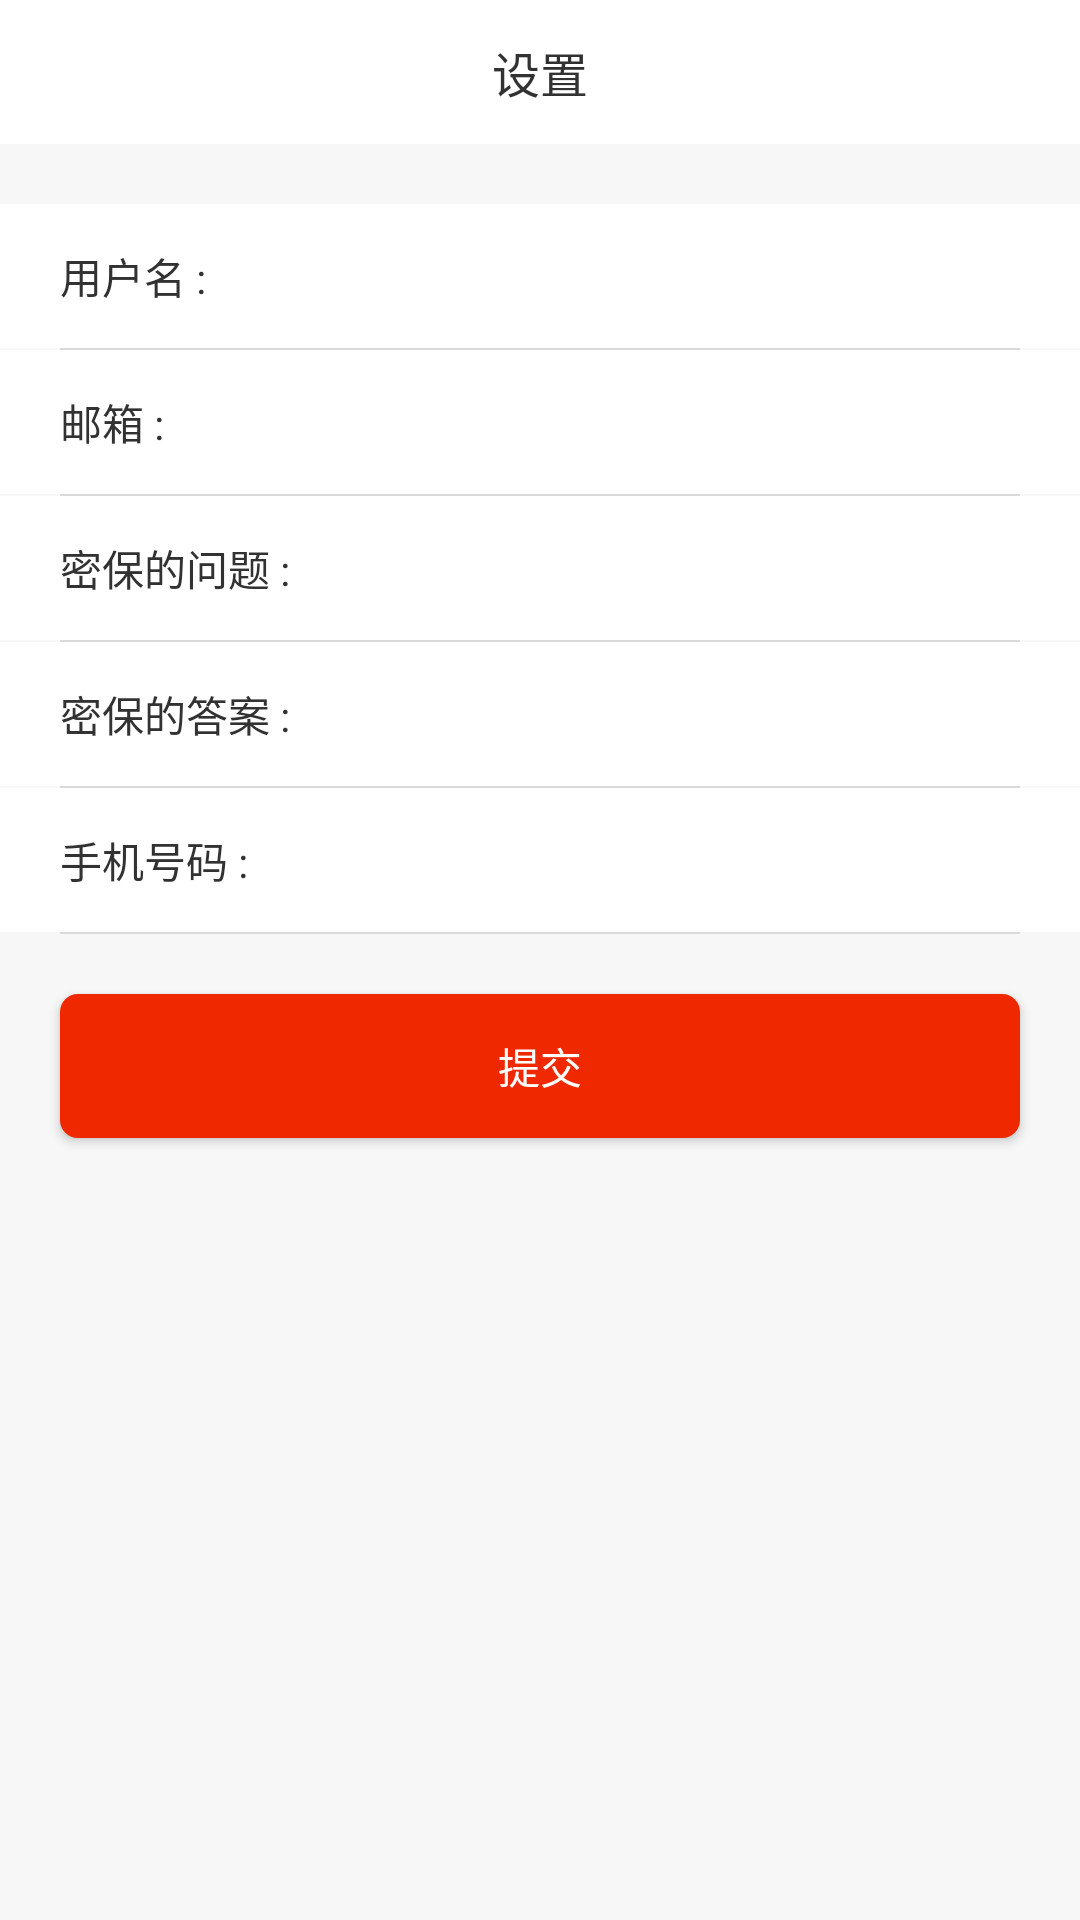

Write the Android layout XML for this screen, with the resource values it uses.
<!-- AndroidManifest.xml: application theme AppTheme -->
<!-- res/layout/act_data.xml -->
<?xml version="1.0" encoding="utf-8"?>
<RelativeLayout xmlns:android="http://schemas.android.com/apk/res/android"
    android:layout_width="match_parent"
    android:layout_height="match_parent"
    android:background="@color/grag_by"
    android:orientation="vertical">

    <include layout="@layout/setting_title" />

    <LinearLayout
        android:id="@+id/ll_nickname"
        android:layout_width="match_parent"
        android:layout_height="@dimen/common_title_height"
        android:layout_below="@+id/rl_title"
        android:layout_marginTop="@dimen/dp_20"
        android:background="@color/white">

        <TextView
            android:layout_width="0dp"
            android:layout_height="wrap_content"
            android:layout_gravity="center_vertical"
            android:layout_marginLeft="20dp"
            android:layout_marginStart="20dp"
            android:layout_weight="1"
            android:text="用户名 :"
            android:textColor="@color/text_black"
            android:textSize="@dimen/text_size_14" />

        <EditText
            android:id="@+id/edit_nickname"
            android:layout_width="0dp"
            android:layout_height="match_parent"
            android:layout_gravity="center_vertical"
            android:layout_weight="3"
            android:background="@null"
            android:textColor="@color/text_black"
            android:textSize="@dimen/text_size_14" />
    </LinearLayout>

    <View
        android:id="@+id/view_one"
        android:layout_width="match_parent"
        android:layout_height="0.5dp"
        android:layout_below="@+id/ll_nickname"
        android:layout_marginLeft="20dp"
        android:layout_marginRight="20dp"
        android:background="@color/div_color" />

    <LinearLayout
        android:id="@+id/ll_sex"
        android:layout_width="match_parent"
        android:layout_height="@dimen/common_title_height"
        android:layout_below="@+id/view_one"
        android:background="@color/white">

        <TextView
            android:layout_width="0dp"
            android:layout_height="wrap_content"
            android:layout_gravity="center_vertical"
            android:layout_marginLeft="20dp"
            android:layout_marginStart="20dp"
            android:layout_weight="1"
            android:text="邮箱 :"
            android:textColor="@color/text_black"
            android:textSize="@dimen/text_size_14" />

        <EditText
            android:id="@+id/tv_sex"
            android:layout_width="0dp"
            android:layout_height="match_parent"
            android:layout_weight="3"
            android:background="@null"
            android:gravity="center_vertical"
            android:textColor="@color/text_black"
            android:textSize="@dimen/text_size_14" />
    </LinearLayout>

    <View
        android:id="@+id/view_two"
        android:layout_width="match_parent"
        android:layout_height="0.5dp"
        android:layout_below="@+id/ll_sex"
        android:layout_marginLeft="20dp"
        android:layout_marginRight="20dp"
        android:background="@color/div_color" />

    <LinearLayout
        android:id="@+id/ll_brithday"
        android:layout_width="match_parent"
        android:layout_height="@dimen/common_title_height"
        android:layout_below="@+id/view_two"
        android:background="@color/white">

        <TextView
            android:layout_width="0dp"
            android:layout_height="wrap_content"
            android:layout_gravity="center_vertical"
            android:layout_marginLeft="20dp"
            android:layout_marginStart="20dp"
            android:layout_weight="1"
            android:text="密保的问题 :"
            android:textColor="@color/text_black"
            android:textSize="@dimen/text_size_14" />

        <EditText
            android:id="@+id/tv_birthday"
            android:layout_width="0dp"
            android:layout_height="match_parent"
            android:layout_weight="3"
            android:background="@null"
            android:gravity="center_vertical"
            android:textColor="@color/text_black"
            android:textSize="@dimen/text_size_14" />
    </LinearLayout>

    <View
        android:id="@+id/view_three"
        android:layout_width="match_parent"
        android:layout_height="0.5dp"
        android:layout_below="@+id/ll_brithday"
        android:layout_marginLeft="20dp"
        android:layout_marginRight="20dp"
        android:background="@color/div_color" />

    <LinearLayout
        android:id="@+id/ll_answer"
        android:layout_width="match_parent"
        android:layout_height="@dimen/common_title_height"
        android:layout_below="@+id/view_three"
        android:background="@color/white">

        <TextView
            android:layout_width="0dp"
            android:layout_height="wrap_content"
            android:layout_gravity="center_vertical"
            android:layout_marginLeft="20dp"
            android:layout_marginStart="20dp"
            android:layout_weight="1"
            android:text="密保的答案 :"
            android:textColor="@color/text_black"
            android:textSize="@dimen/text_size_14" />

        <EditText
            android:id="@+id/tv_answer"
            android:layout_width="0dp"
            android:layout_height="match_parent"
            android:layout_weight="3"
            android:background="@null"
            android:gravity="center_vertical"
            android:textColor="@color/text_black"
            android:textSize="@dimen/text_size_14" />
    </LinearLayout>

    <View
        android:id="@+id/view_five"
        android:layout_width="match_parent"
        android:layout_height="0.5dp"
        android:layout_below="@+id/ll_answer"
        android:layout_marginLeft="20dp"
        android:layout_marginRight="20dp"
        android:background="@color/div_color" />


    <LinearLayout
        android:id="@+id/ll_phone"
        android:layout_width="match_parent"
        android:layout_height="@dimen/common_title_height"
        android:layout_below="@+id/view_five"
        android:background="@color/white">

        <TextView
            android:layout_width="0dp"
            android:layout_height="wrap_content"
            android:layout_gravity="center_vertical"
            android:layout_marginLeft="20dp"
            android:layout_marginStart="20dp"
            android:layout_weight="1"
            android:text="手机号码 :"
            android:textColor="@color/text_black"
            android:textSize="@dimen/text_size_14" />

        <EditText
            android:id="@+id/edit_phone"
            android:layout_width="0dp"
            android:layout_height="match_parent"
            android:layout_weight="3"
            android:background="@null"
            android:gravity="center_vertical"
            android:textColor="@color/text_black"
            android:textSize="@dimen/text_size_14" />
    </LinearLayout>

    <View
        android:id="@+id/view_four"
        android:layout_width="match_parent"
        android:layout_height="0.5dp"
        android:layout_below="@+id/ll_phone"
        android:layout_marginLeft="20dp"
        android:layout_marginRight="20dp"
        android:background="@color/div_color" />

    <RelativeLayout
        android:id="@+id/rl_address"
        android:layout_width="match_parent"
        android:layout_height="@dimen/common_title_height"
        android:layout_below="@+id/view_four"
        android:background="@color/white"
        android:visibility="gone">

        <TextView
            android:layout_width="wrap_content"
            android:layout_height="wrap_content"
            android:layout_centerVertical="true"
            android:layout_marginLeft="20dp"
            android:layout_marginStart="20dp"
            android:text="收货地址"
            android:textColor="@color/text_black"
            android:textSize="@dimen/text_size_14" />

        <ImageView
            android:layout_width="wrap_content"
            android:layout_height="wrap_content"
            android:layout_alignParentRight="true"
            android:layout_centerVertical="true"
            android:layout_marginRight="15dp"
            android:src="@mipmap/ic_right_back" />

    </RelativeLayout>

    <Button
        android:id="@+id/btn_send"
        android:layout_width="match_parent"
        android:layout_height="@dimen/common_title_height"
        android:layout_below="@+id/rl_address"
        android:layout_marginLeft="@dimen/dp_20"
        android:layout_marginRight="@dimen/dp_20"
        android:layout_marginTop="@dimen/dp_20"
        android:background="@drawable/btn_login"
        android:text="@string/send"
        android:textColor="@color/white"
        android:textSize="@dimen/text_size_14" />
</RelativeLayout>
<!-- res/layout/setting_title.xml (included above) -->
<?xml version="1.0" encoding="utf-8"?>
<RelativeLayout xmlns:android="http://schemas.android.com/apk/res/android"
    android:id="@+id/rl_title"
    android:layout_width="match_parent"
    android:layout_height="@dimen/common_title_height"
    android:background="@color/white"
    android:orientation="vertical">

    <ImageButton
        android:id="@+id/ibtn_back"
        android:layout_width="20dp"
        android:layout_height="20dp"
        android:layout_centerVertical="true"
        android:layout_marginLeft="@dimen/item_margin"
        android:background="@null"
        android:src="@mipmap/ic_left_back" />

    <TextView
        android:id="@+id/textView2"
        android:layout_width="wrap_content"
        android:layout_height="wrap_content"
        android:layout_centerInParent="true"
        android:text="@string/setting"
        android:textColor="@color/text_black"
        android:textSize="@dimen/text_size_16" />

    <ImageButton
        android:layout_width="0dp"
        android:layout_height="match_parent"
        android:layout_alignParentRight="true"
        android:layout_centerVertical="true"
        android:background="@null"
        android:src="@mipmap/ic_messge" />


</RelativeLayout>
<!-- resources referenced by this layout -->
<resources>
  <color name="div_color">#DADADA</color>
  <color name="grag_by">#F7F7F7</color>
  <color name="text_black">#323232</color>
  <color name="white">#ffffff</color>
  <dimen name="common_title_height">48dp</dimen>
  <dimen name="dp_20">20dp</dimen>
  <dimen name="item_margin">12dp</dimen>
  <dimen name="text_size_14">14sp</dimen>
  <dimen name="text_size_16">16sp</dimen>
  <!-- drawable btn_login (drawable) -->
  <?xml version="1.0" encoding="utf-8"?>
  <shape xmlns:android="http://schemas.android.com/apk/res/android"
      android:shape="rectangle">
  <corners android:radius="6dp"/>
      <solid android:color="@color/orange_ll"/>
  </shape>
  <!-- mipmap ic_messge: png bitmap (mipmap-hdpi, 758 bytes) -->
  <!-- mipmap ic_right_back: png bitmap (mipmap-hdpi, 1415 bytes) -->
  <string name="send">提交</string>
  <string name="setting">设置</string>
  <style name="AppTheme" parent="Theme.AppCompat.Light.NoActionBar">
          
          <item name="colorPrimary">@color/colorPrimary</item>
          <item name="colorPrimaryDark">@color/colorPrimaryDark</item>
          <item name="colorAccent">@color/colorAccent</item>
      </style>
  <color name="orange_ll">#F02800</color>
  <color name="colorPrimary">#3F51B5</color>
  <color name="colorPrimaryDark">#303F9F</color>
  <color name="colorAccent">#FF4081</color>
</resources>
